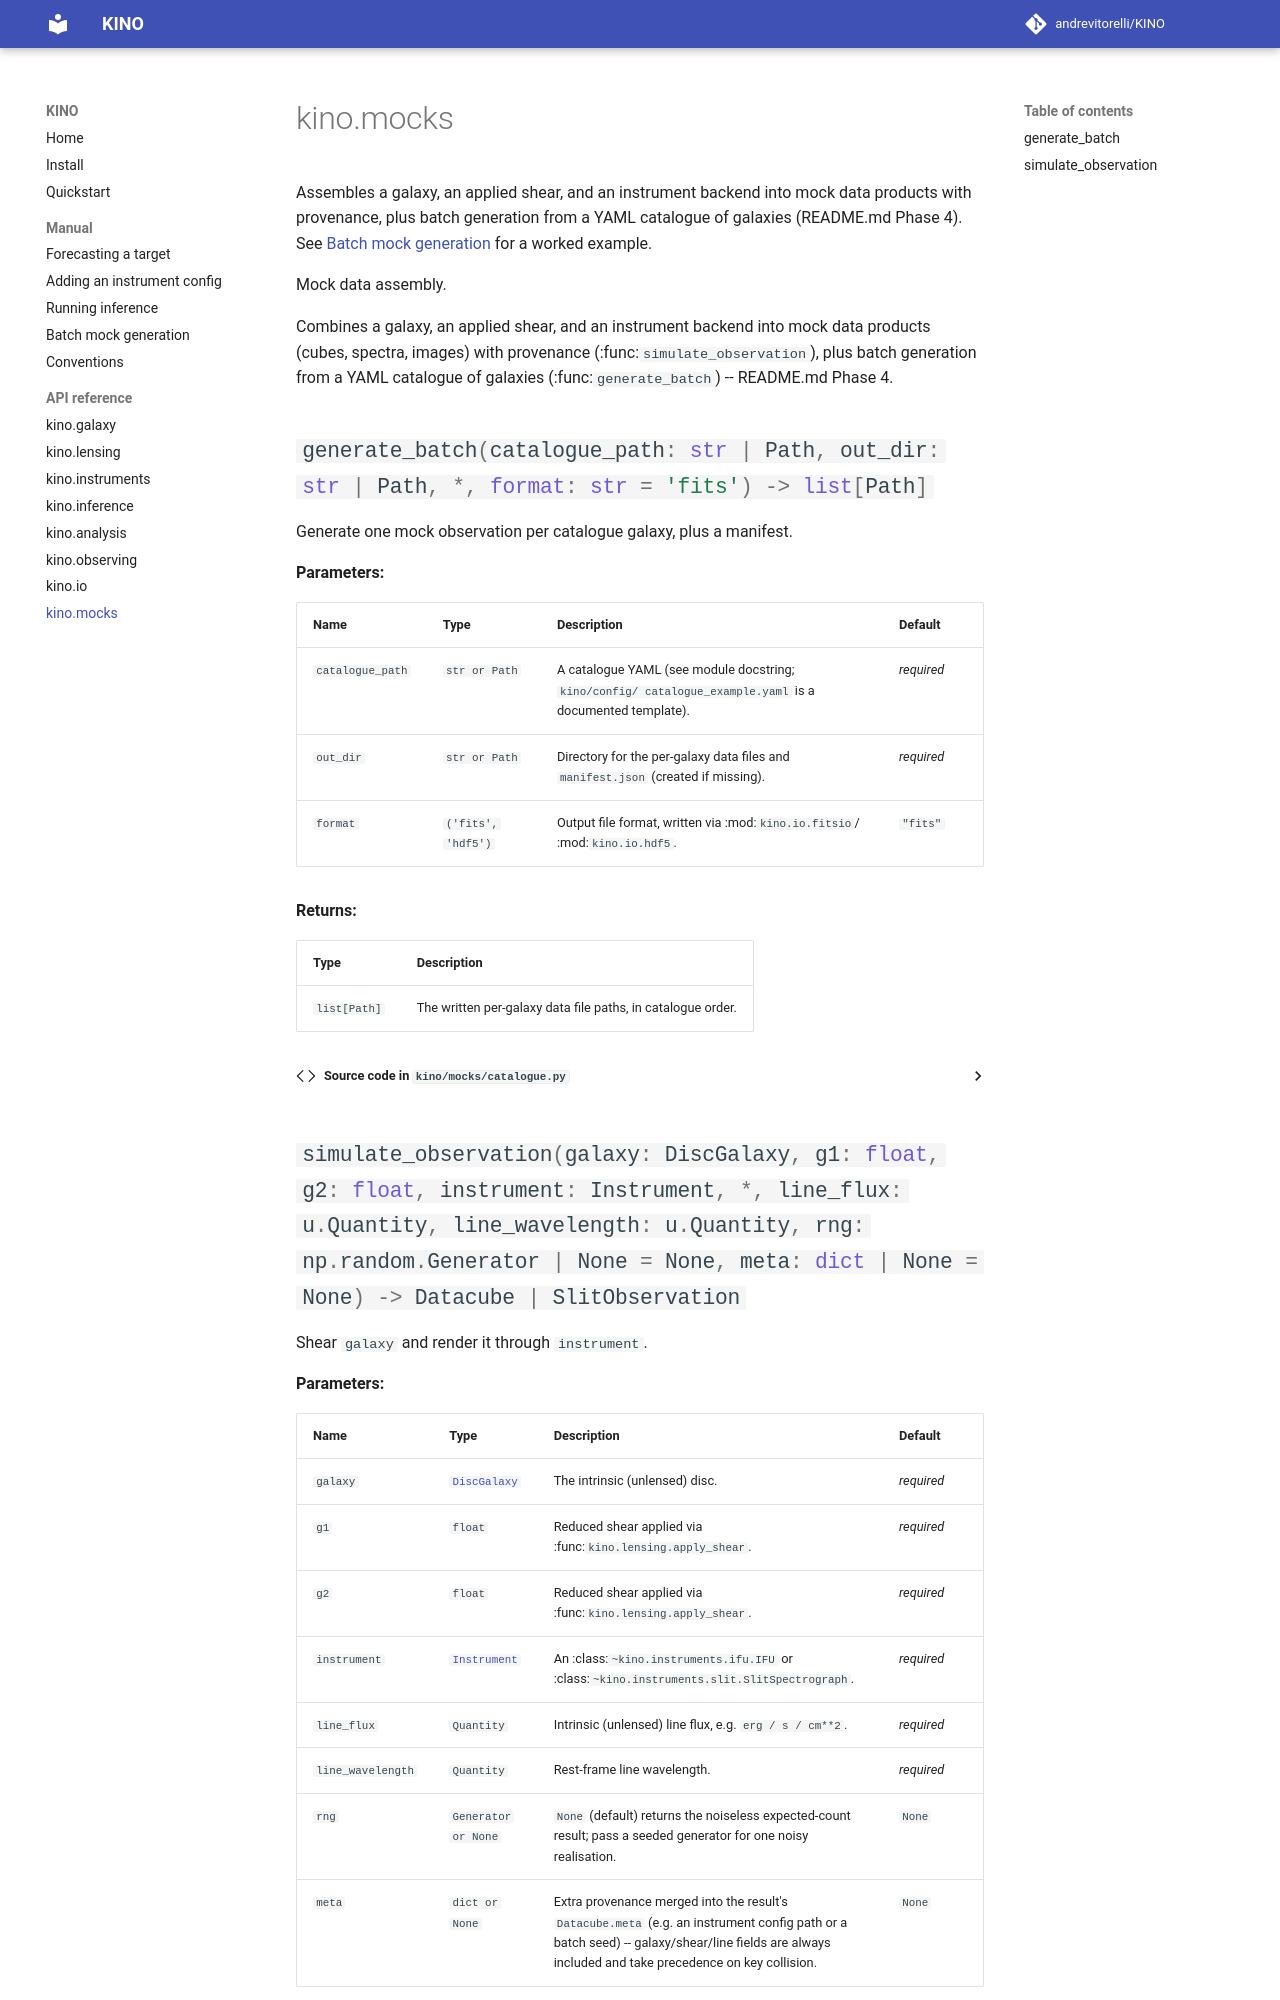

repository: andrevitorelli/KINO · page: api/mocks/index.html · generator: mkdocs

# kino.mocks

Assembles a galaxy, an applied shear, and an instrument backend into mock
data products with provenance, plus batch generation from a YAML catalogue
of galaxies (README.md Phase 4). See
[Batch mock generation](../manual/batch-mocks.md) for a worked example.
